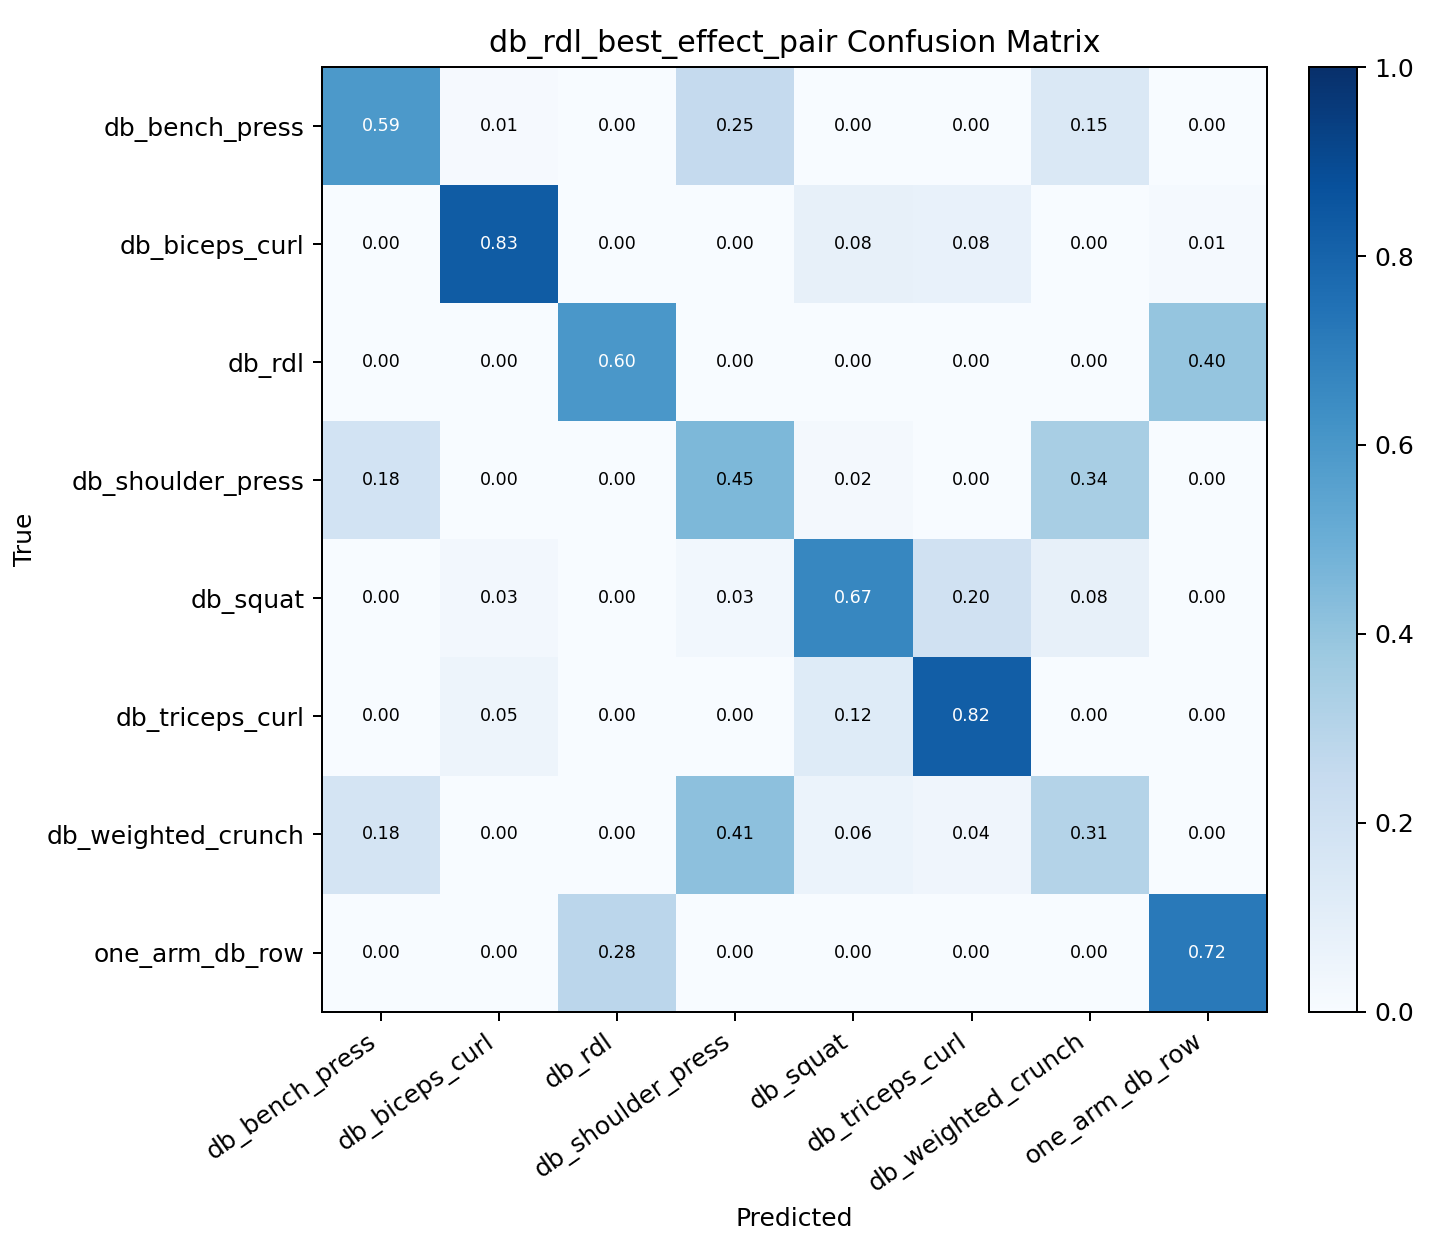

The file beside this chart, header and first rows:
, db_bench_press, db_biceps_curl, db_rdl, db_shoulder_press, db_squat, db_triceps_curl, db_weighted_crunch, one_arm_db_row
db_bench_press, 0.5912, 0.008824, 0.0, 0.25, 0.0, 0.002941, 0.1471, 0.0
db_biceps_curl, 0.0, 0.8299, 0.0, 0.0, 0.07986, 0.07639, 0.0, 0.01389
db_rdl, 0.0, 0.003413, 0.6007, 0.0, 0.0, 0.0, 0.0, 0.3959
db_shoulder_press, 0.1841, 0.0, 0.0, 0.4549, 0.01805, 0.0, 0.343, 0.0
db_squat, 0.0, 0.02564, 0.0, 0.02885, 0.6667, 0.1987, 0.08013, 0.0
db_triceps_curl, 0.0, 0.04918, 0.0, 0.0, 0.1246, 0.823, 0.003279, 0.0
db_weighted_crunch, 0.1773, 0.0, 0.0, 0.4147, 0.0602, 0.04013, 0.3077, 0.0
one_arm_db_row, 0.0, 0.0, 0.2839, 0.0, 0.0, 0.0, 0.0, 0.7161
